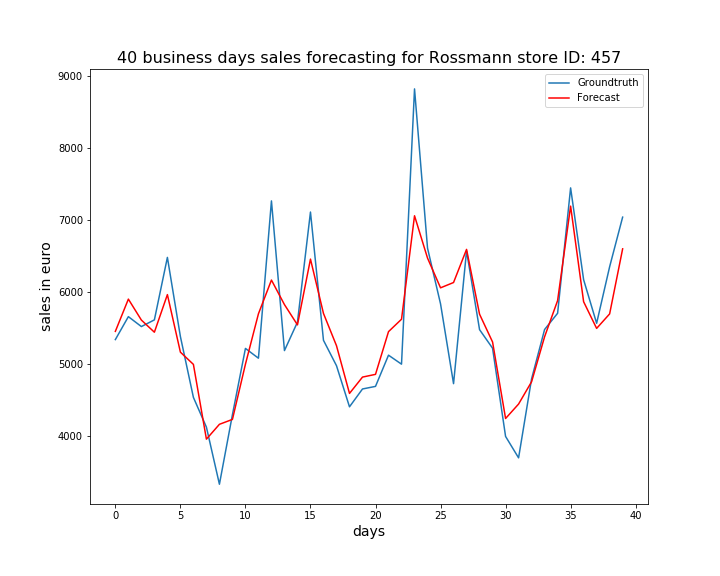

Data behind this chart, as committed beside it:
, ActualSales, Sales
0, 5337, 5451
1, 5656, 5900
2, 5518, 5609
3, 5611, 5440
4, 6480, 5963
5, 5379, 5162
6, 4533, 4992
7, 4119, 3952
8, 3325, 4159
9, 4292, 4226
10, 5214, 4995
11, 5078, 5696
12, 7266, 6165
13, 5184, 5824
14, 5580, 5542
15, 7111, 6456
16, 5327, 5701
17, 4974, 5252
18, 4402, 4588
19, 4650, 4815
20, 4686, 4853
21, 5120, 5448
22, 4995, 5620
23, 8824, 7059
24, 6609, 6470
25, 5834, 6057
26, 4724, 6131
27, 6571, 6591
28, 5475, 5690
29, 5217, 5303
30, 3990, 4239
31, 3692, 4440
32, 4791, 4750
33, 5477, 5376
34, 5703, 5879
35, 7447, 7193
36, 6170, 5864
37, 5564, 5493
38, 6350, 5694
39, 7040, 6599
